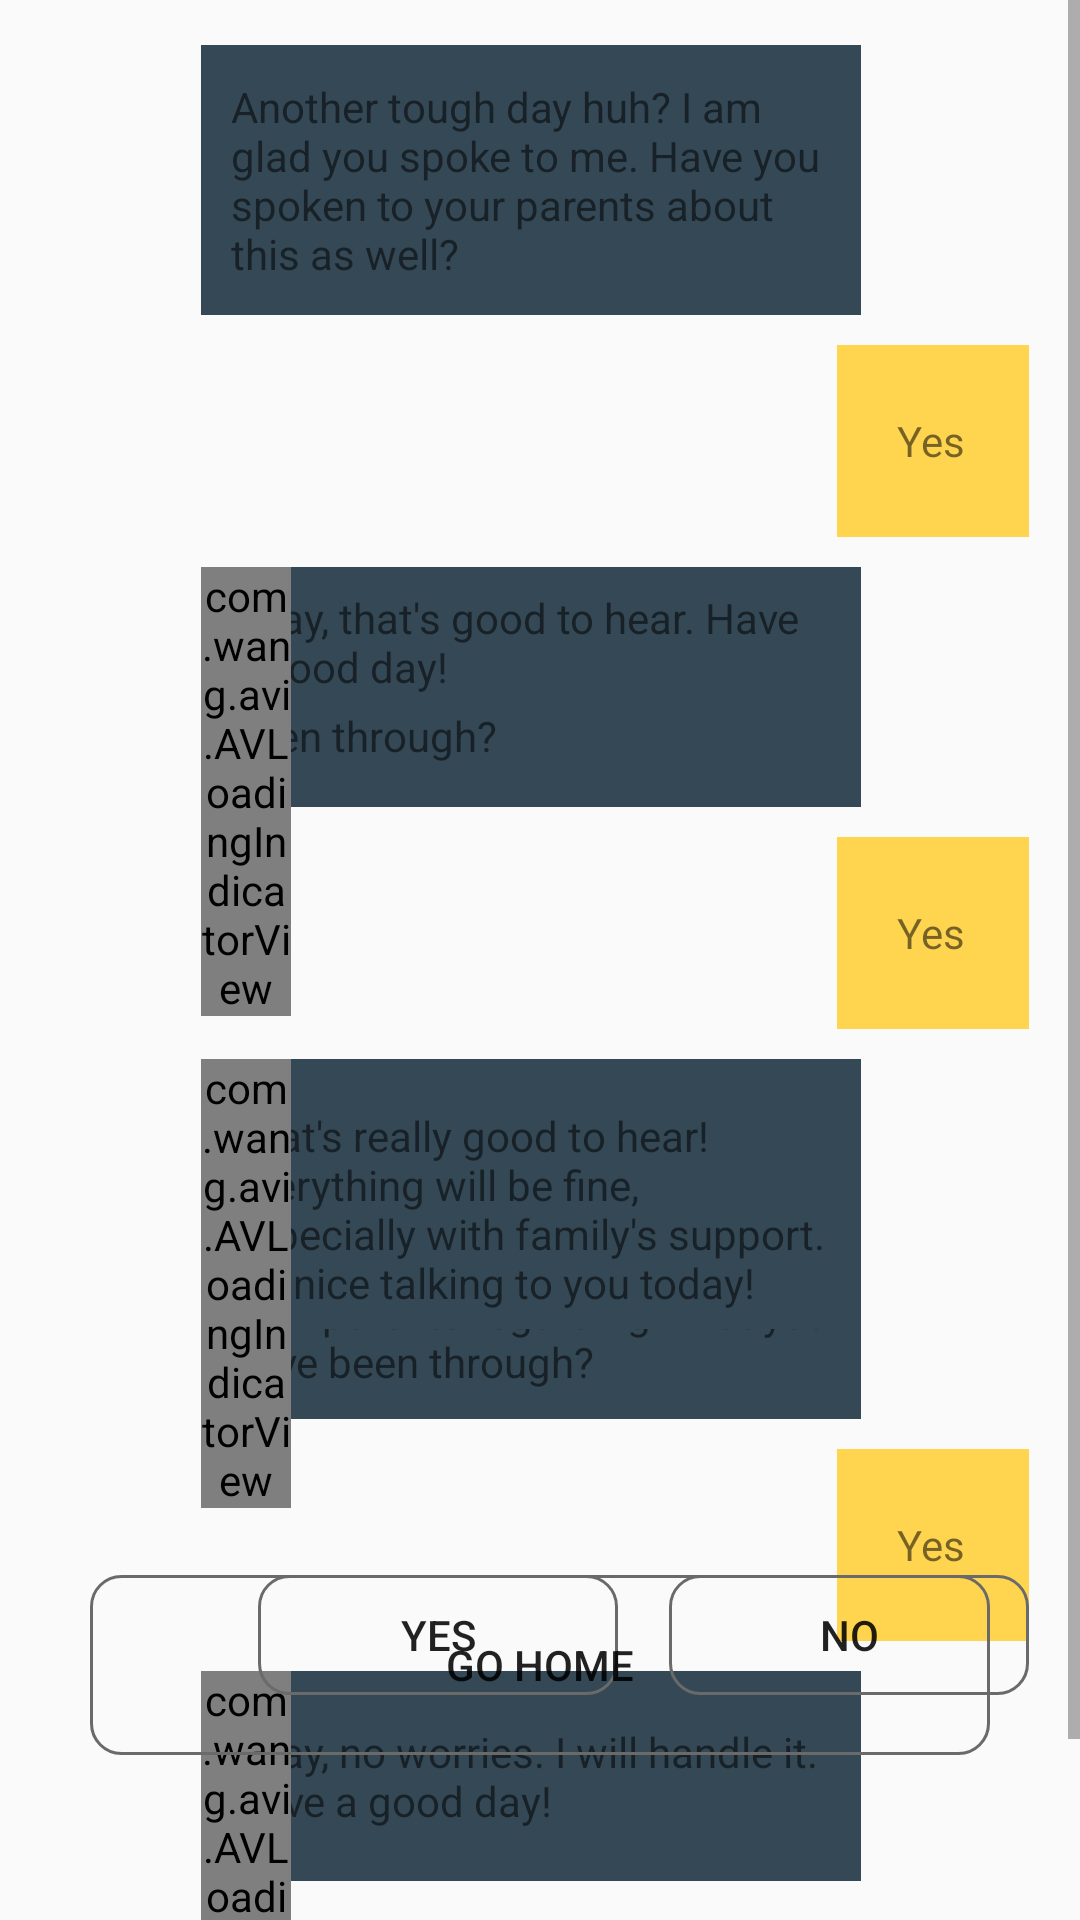

Android layout source for this screen:
<!-- AndroidManifest.xml: application theme AppTheme -->
<!-- res/layout/activity_chat_screen.xml -->
<?xml version="1.0" encoding="utf-8"?>
<RelativeLayout xmlns:android="http://schemas.android.com/apk/res/android"
    xmlns:app="http://schemas.android.com/apk/res-auto"
    xmlns:tools="http://schemas.android.com/tools"
    android:id="@+id/container"
    android:layout_width="match_parent"
    android:layout_height="match_parent"
    tools:context=".ChatScreenActivity">


    <Button
        android:id="@+id/button_noChat"
        android:layout_width="120dp"
        android:layout_height="40dp"
        android:text="NO"
        android:background="@drawable/custom_button_quiz"
        android:layout_gravity="center_horizontal"
        android:layout_alignParentRight="true"
        android:layout_alignParentBottom="true"
        android:layout_marginRight="17dp"
        android:layout_marginBottom="75dp"
        android:typeface="normal"
        app:fontFamily="sans-serif-medium"/>

    <Button
        android:id="@+id/button_yesChat"
        android:layout_width="120dp"
        android:layout_height="40dp"
        android:text="YES"
        android:layout_toLeftOf="@+id/button_noChat"
        android:background="@drawable/custom_button_quiz"
        android:layout_gravity="center_horizontal"
        android:layout_alignParentBottom="true"
        android:layout_above="@+id/navigation"
        android:layout_marginRight="17dp"
        android:layout_marginBottom="75dp"
        android:typeface="normal"
        app:fontFamily="sans-serif-medium"/>

    <Button
        android:id="@+id/button_gohome"
        android:layout_width="300dp"
        android:layout_height="60dp"
        android:text="GO HOME"
        android:background="@drawable/custom_button_quiz"
        android:layout_alignParentBottom="true"
        android:layout_above="@+id/navigation"
        android:layout_gravity="center_horizontal"
        android:layout_centerHorizontal="true"
        android:layout_marginBottom="55dp"
        android:typeface="normal"
        app:fontFamily="sans-serif-medium"/>

    <ScrollView
        android:layout_width="fill_parent"
        android:layout_height="fill_parent"
        android:layout_alignParentTop="true"
        android:layout_alignParentLeft="true"
        android:layout_above="@+id/navigation">

        <RelativeLayout
            android:layout_width="match_parent"
            android:layout_height="wrap_content">

            <TextView
                android:id="@+id/chat_question1"
                android:layout_width="220dp"
                android:layout_height="90dp"
                android:layout_marginLeft="10dp"
                android:layout_marginTop="15dp"
                android:layout_toRightOf="@+id/imageView_bot1"
                android:text="Another tough day huh? I am glad you spoke to me. Have you spoken to your parents about this as well?"
                android:gravity="center_vertical"
                android:paddingLeft="10dp"
                android:paddingRight="10dp"
                android:background="@color/colorPrimary"/>

            <ImageView
                android:id="@+id/imageView_bot1"
                android:layout_width="40dp"
                android:layout_height="40dp"
                android:layout_marginTop="15dp"
                android:layout_marginLeft="17dp"
                android:background="@drawable/bot"/>

            <TextView
                android:id="@+id/chat_answer1"
                android:layout_width="64dp"
                android:layout_height="64dp"
                android:layout_below="@+id/chat_question1"
                android:layout_marginRight="17dp"
                android:layout_marginTop="10dp"
                android:layout_alignParentRight="true"
                android:text="Yes"
                android:gravity="center_vertical"
                android:paddingLeft="20dp"
                android:background="#FFD54F"/>

            <TextView
                android:id="@+id/chat_question2"
                android:layout_width="220dp"
                android:layout_height="80dp"
                android:layout_marginLeft="10dp"
                android:layout_marginTop="10dp"
                android:layout_toRightOf="@+id/imageView_bot2"
                android:layout_below="@+id/chat_answer1"
                android:text="Okay, do you want to talk to your parents about what you have been through?"
                android:gravity="center_vertical"
                android:paddingLeft="10dp"
                android:paddingRight="10dp"
                android:background="@color/colorPrimary"/>

            <TextView
                android:id="@+id/chat_finalmessage1"
                android:layout_width="220dp"
                android:layout_height="50dp"
                android:layout_marginLeft="10dp"
                android:layout_marginTop="10dp"
                android:layout_toRightOf="@+id/imageView_bot2"
                android:layout_below="@+id/chat_answer1"
                android:gravity="center_vertical"
                android:text="Okay, that's good to hear. Have a good day!"
                android:paddingLeft="10dp"
                android:paddingRight="10dp"
                android:background="@color/colorPrimary"/>

            <ImageView
                android:id="@+id/imageView_bot2"
                android:layout_width="40dp"
                android:layout_height="40dp"
                android:layout_marginTop="10dp"
                android:layout_marginLeft="17dp"
                android:layout_below="@+id/chat_answer1"
                android:background="@drawable/bot"/>

            <com.wang.avi.AVLoadingIndicatorView
                android:id="@+id/avi_1"
                android:layout_width="30dp"
                android:layout_height="wrap_content"
                android:layout_marginLeft="10dp"
                android:layout_marginTop="10dp"
                android:layout_toRightOf="@+id/imageView_bot2"
                android:layout_below="@+id/chat_answer1"
                style="AVLoadingIndicatorView.Small"
                app:indicatorName="BallPulseSyncIndicator"
                app:indicatorColor="#BDBDBD"
                />

            <TextView
                android:id="@+id/chat_answer2"
                android:layout_width="64dp"
                android:layout_height="64dp"
                android:layout_below="@+id/chat_question2"
                android:layout_marginRight="17dp"
                android:layout_marginTop="10dp"
                android:layout_alignParentRight="true"
                android:text="Yes"
                android:gravity="center_vertical"
                android:paddingLeft="20dp"
                android:background="#FFD54F"/>

            <TextView
                android:id="@+id/chat_question3"
                android:layout_width="220dp"
                android:layout_height="120dp"
                android:layout_marginLeft="10dp"
                android:layout_marginTop="10dp"
                android:layout_toRightOf="@+id/imageView_bot2"
                android:layout_below="@+id/chat_answer2"
                android:text="Okay, well, I understand thet you feel hard to talk to your parents. Sometimes I feel the same way too! Do you want me to talk to your parents regarding what you have been through?"
                android:gravity="center_vertical"
                android:paddingLeft="10dp"
                android:paddingRight="10dp"
                android:background="@color/colorPrimary"/>

            <TextView
                android:id="@+id/chat_finalmessage2"
                android:layout_width="220dp"
                android:layout_height="80dp"
                android:layout_marginLeft="10dp"
                android:layout_marginTop="20dp"
                android:layout_toRightOf="@+id/imageView_bot3"
                android:layout_below="@+id/chat_answer2"
                android:gravity="center_vertical"
                android:text="That's really good to hear! Everything will be fine, especially with family's support. It's nice talking to you today!"
                android:paddingLeft="10dp"
                android:paddingRight="10dp"
                android:background="@color/colorPrimary"/>

            <ImageView
                android:id="@+id/imageView_bot3"
                android:layout_width="40dp"
                android:layout_height="40dp"
                android:layout_marginTop="10dp"
                android:layout_marginLeft="17dp"
                android:layout_below="@+id/chat_answer2"
                android:background="@drawable/bot"/>

            <com.wang.avi.AVLoadingIndicatorView
                android:id="@+id/avi_2"
                android:layout_width="30dp"
                android:layout_height="wrap_content"
                android:layout_marginLeft="10dp"
                android:layout_marginTop="10dp"
                android:layout_toRightOf="@+id/imageView_bot3"
                android:layout_below="@+id/chat_answer2"
                style="AVLoadingIndicatorView.Small"
                app:indicatorName="BallPulseSyncIndicator"
                app:indicatorColor="#BDBDBD"
                />

            <TextView
                android:id="@+id/chat_answer3"
                android:layout_width="64dp"
                android:layout_height="64dp"
                android:layout_below="@+id/chat_question3"
                android:layout_marginRight="17dp"
                android:layout_marginTop="10dp"
                android:layout_alignParentRight="true"
                android:text="Yes"
                android:gravity="center_vertical"
                android:paddingLeft="20dp"
                android:background="#FFD54F"/>

            <TextView
                android:id="@+id/chat_finalmessage3"
                android:layout_width="220dp"
                android:layout_height="70dp"
                android:layout_marginLeft="10dp"
                android:layout_marginTop="10dp"
                android:layout_toRightOf="@+id/imageView_bot3"
                android:layout_below="@+id/chat_answer3"
                android:gravity="center_vertical"
                android:text="Okay, no worries. I will handle it. Have a good day!"
                android:paddingLeft="10dp"
                android:paddingRight="10dp"
                android:background="@color/colorPrimary"/>

            <ImageView
                android:id="@+id/imageView_bot4"
                android:layout_width="40dp"
                android:layout_height="40dp"
                android:layout_marginTop="10dp"
                android:layout_marginLeft="17dp"
                android:layout_below="@+id/chat_answer3"
                android:background="@drawable/bot"/>

            <com.wang.avi.AVLoadingIndicatorView
                android:id="@+id/avi_3"
                android:layout_width="30dp"
                android:layout_height="wrap_content"
                android:layout_marginLeft="10dp"
                android:layout_marginTop="10dp"
                android:layout_toRightOf="@+id/imageView_bot4"
                android:layout_below="@+id/chat_answer3"
                style="AVLoadingIndicatorView.Small"
                app:indicatorName="BallPulseSyncIndicator"
                app:indicatorColor="#BDBDBD"
                />


        </RelativeLayout>

    </ScrollView>


</RelativeLayout>
<!-- resources referenced by this layout -->
<resources>
  <color name="colorPrimary">#344955</color>
  <!-- drawable custom_button_quiz (drawable) -->
  <?xml version="1.0" encoding="utf-8"?>
  <shape xmlns:android="http://schemas.android.com/apk/res/android" android:shape="rectangle">
  
      <stroke android:color="#6A6A6A" android:width="1dp"/>
  
      <corners android:radius="10dp"/>
  
  
  </shape>
  <style name="AppTheme" parent="Theme.AppCompat.Light.DarkActionBar">
      
      <item name="colorPrimary">@color/colorPrimary</item>
      <item name="colorPrimaryDark">@color/colorPrimaryDark</item>
      <item name="colorAccent">@color/colorAccent</item>
  </style>
  <color name="colorPrimaryDark">#344955</color>
  <color name="colorAccent">#D81B60</color>
</resources>
